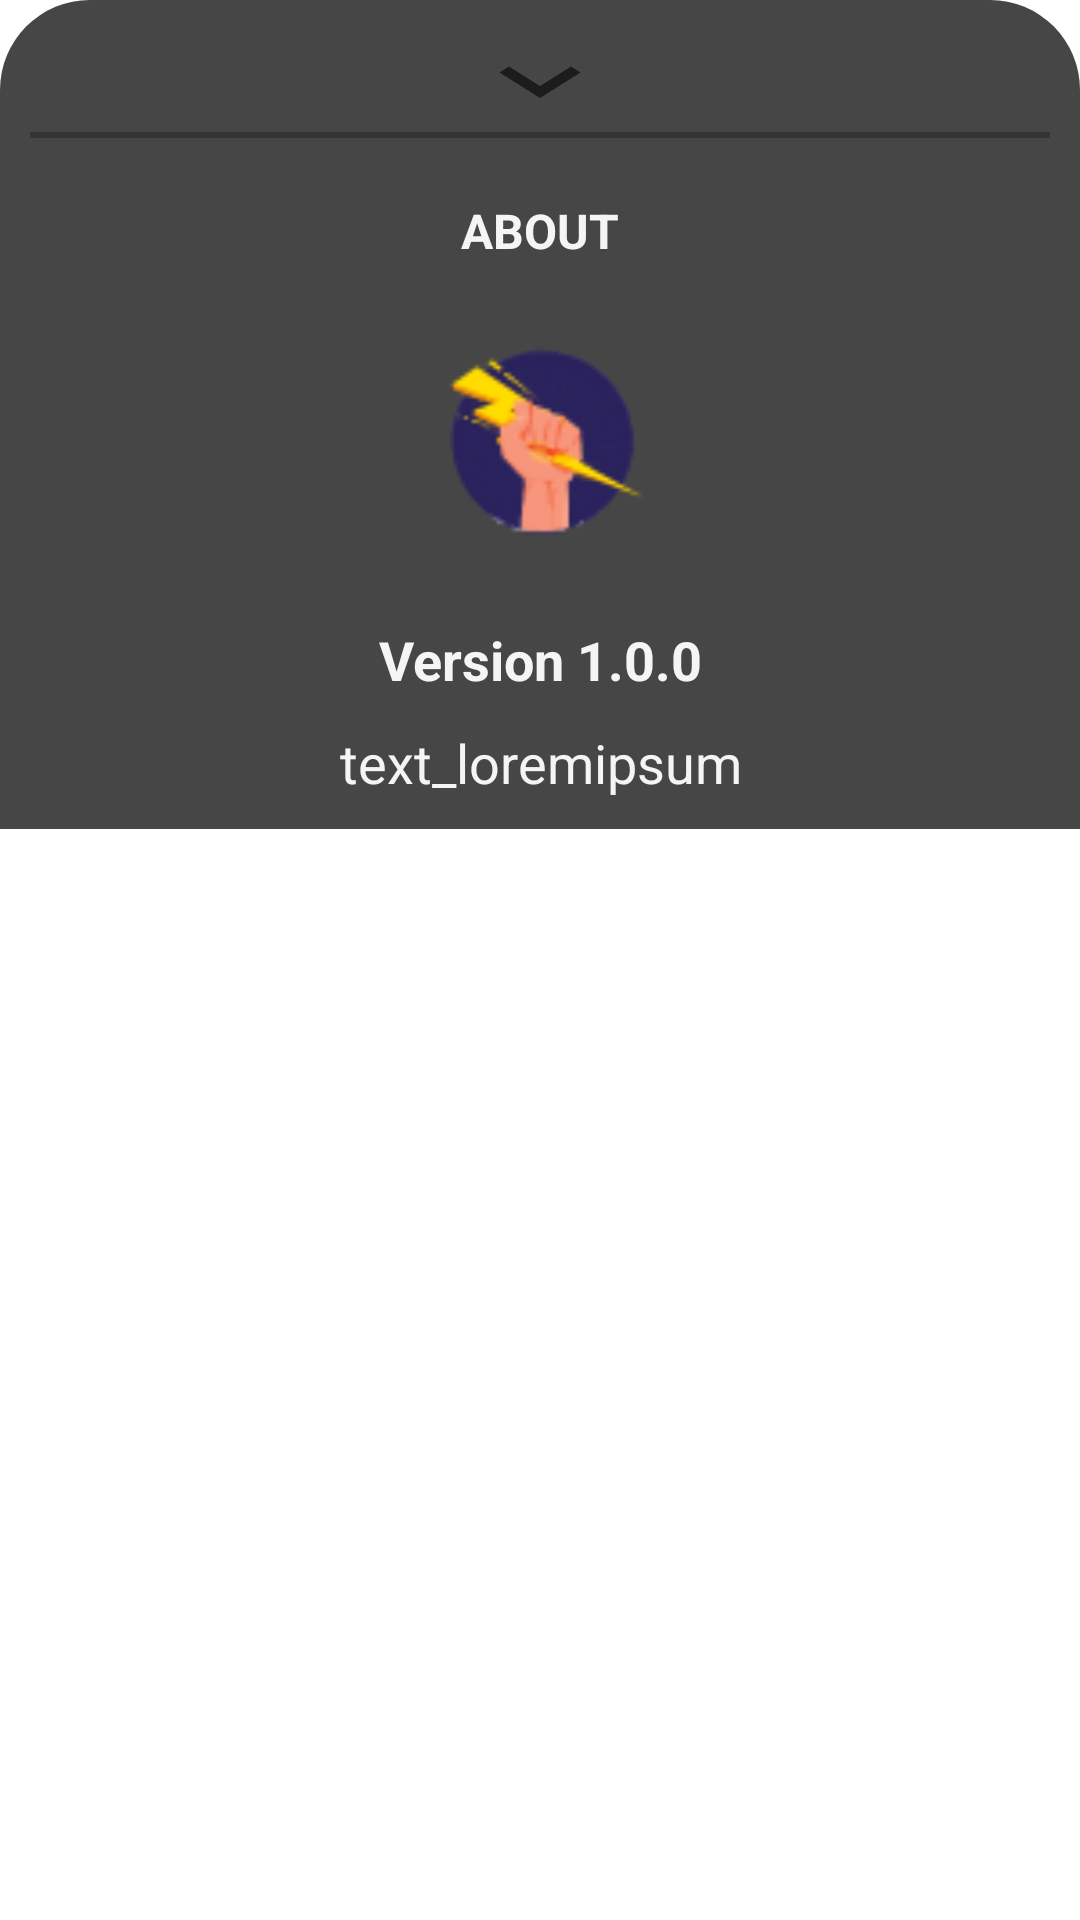

Reconstruct the res/layout file that produces this screen, plus the resources it refers to.
<!-- AndroidManifest.xml: application theme Theme.Halepor -->
<!-- res/layout/info_about_dialog.xml -->
<?xml version="1.0" encoding="utf-8"?>
<LinearLayout xmlns:android="http://schemas.android.com/apk/res/android"
    android:layout_width="match_parent"
    android:layout_height="match_parent"
    android:orientation="vertical"
    android:id="@+id/about_dialog_container">

    <LinearLayout
        android:layout_width="match_parent"
        android:layout_height="wrap_content"
        android:orientation="vertical"
        android:background="@drawable/top_corner_bg"
        android:padding="10dp">

        <ImageView
            android:id="@+id/ic_down_cancel"
            android:layout_width="match_parent"
            android:layout_height="wrap_content"
            android:src="@drawable/ic_arrow_down" />

        <View
            android:layout_width="match_parent"
            android:layout_height="2dp"
            android:background="#343434"/>
    </LinearLayout>
    <ScrollView
        android:layout_width="match_parent"
        android:layout_height="wrap_content">
        <LinearLayout
            android:layout_width="match_parent"
            android:layout_height="wrap_content"
            android:orientation="vertical"
            android:background="#474646"
            android:padding="10dp">

            <TextView
                android:layout_width="match_parent"
                android:layout_height="wrap_content"
                android:text="ABOUT"
                android:textSize="16sp"
                android:textStyle="bold|normal"
                android:textColor="@color/whitesmoke"
                android:textAlignment="center"/>

            <ImageView
                android:layout_width="120dp"
                android:layout_height="120dp"
                android:src="@drawable/pet1r"
                android:layout_gravity="center"/>

            <TextView
                android:layout_width="match_parent"
                android:layout_height="wrap_content"
                android:text="Version 1.0.0"
                android:layout_marginBottom="10dp"
                android:textSize="18sp"
                android:textStyle="bold|normal"
                android:textColor="@color/whitesmoke"
                android:textAlignment="center"/>

            <TextView
                android:layout_width="match_parent"
                android:layout_height="wrap_content"
                android:text="@string/text_loremipsum"
                android:textSize="18sp"
                android:textStyle="normal"
                android:textColor="@color/whitesmoke"
                android:textAlignment="center"/>

        </LinearLayout>
    </ScrollView>
</LinearLayout>
<!-- resources referenced by this layout -->
<resources>
  <color name="whitesmoke">#F5F5F5</color>
  <!-- drawable ic_arrow_down (drawable) -->
  <vector xmlns:android="http://schemas.android.com/apk/res/android"
      android:width="54dp"
      android:height="34dp"
      android:viewportWidth="24"
      android:viewportHeight="24"
      android:tint="?attr/colorControlNormal">
    <path
        android:fillColor="@android:color/white"
        android:pathData="M7.41,8.59L12,13.17l4.59,-4.58L18,10l-6,6 -6,-6 1.41,-1.41z"/>
  </vector>
  <!-- drawable pet1r: png bitmap (drawable, 4811 bytes) -->
  <!-- drawable top_corner_bg (drawable) -->
  <?xml version="1.0" encoding="utf-8"?>
  <shape xmlns:android="http://schemas.android.com/apk/res/android">
  
      <solid android:color="#474646"/>
      <corners android:topLeftRadius="30dp"
          android:topRightRadius="30dp"/>
  
  </shape>
  <string name="text_loremipsum">text_loremipsum</string>
  <style name="Theme.Halepor" parent="Theme.MaterialComponents.DayNight.NoActionBar">
          
          <item name="colorPrimary">#000000</item>
          <item name="colorPrimaryVariant">@color/colorPrimary2</item>
          <item name="colorOnPrimary">@color/white</item>
          <item name="colorPrimaryDark">#FAF2F2</item>
          
          <item name="colorSecondary">@color/teal_200</item>
          <item name="colorSecondaryVariant">@color/teal_700</item>
          <item name="colorOnSecondary">@color/black</item>
          
          <item name="android:statusBarColor" tools:targetApi="l">?attr/colorPrimaryVariant</item>
          
      </style>
  <color name="colorPrimary2">#606CB1</color>
  <color name="white">#FFFFFFFF</color>
  <color name="teal_200">#FF03DAC5</color>
  <color name="teal_700">#FF018786</color>
  <color name="black">#F2000000</color>
</resources>
